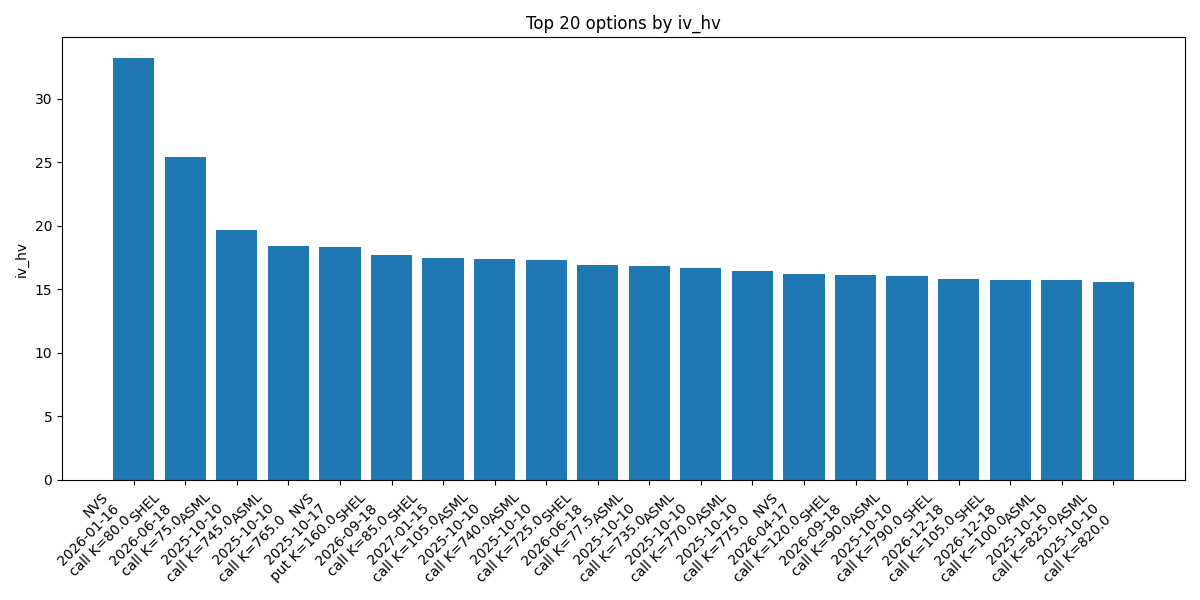

Source data for this figure (header and first rows):
ticker, expiry, type, strike, last, bid, ask, mid, iv, hv, extrinsic, theta
ASML, 2025-10-10, call, 745.0, 307.2, 0.0, 0.0, 307.2, 8.086, 0.4114, 49.87, -19813
ASML, 2025-10-10, call, 765.0, 286.5, 0.0, 0.0, 286.5, 7.589, 0.4114, 49.2, -19157
ASML, 2025-10-10, call, 825.0, 229.3, 0.0, 0.0, 229.3, 6.464, 0.4114, 52.05, -18194
ASML, 2025-10-10, call, 820.0, 231.5, 0.0, 0.0, 231.5, 6.394, 0.4114, 49.24, -17673
ASML, 2025-10-10, call, 855.0, 199.2, 0.0, 0.0, 199.2, 5.809, 0.4114, 51.9, -17165
ASML, 2025-10-10, call, 790.0, 255.1, 0.0, 0.0, 255.1, 6.603, 0.4114, 42.8, -16865
ASML, 2025-10-10, call, 770.0, 272.7, 0.0, 0.0, 272.7, 6.857, 0.4114, 40.43, -16700
ASML, 2025-10-10, call, 775.0, 267.7, 0.0, 0.0, 267.7, 6.753, 0.4114, 40.44, -16589
ASML, 2025-10-10, call, 865.0, 186.0, 0.0, 0.0, 186.0, 5.406, 0.4114, 48.7, -16083
ASML, 2025-10-10, call, 740.0, 298.1, 0.0, 0.0, 298.1, 7.141, 0.4114, 35.82, -16005
ASML, 2025-10-10, call, 815.0, 228.2, 0.0, 0.0, 228.2, 5.958, 0.4114, 40.95, -15741
ASML, 2025-10-10, call, 890.0, 163.0, 0.0, 0.0, 163.0, 4.993, 0.4114, 50.7, -15582
ASML, 2025-10-10, call, 725.0, 46.05, 302.4, 315.6, 309.0, 7.121, 0.4114, 31.7, -15018
ASML, 2025-10-10, call, 735.0, 41.77, 293.8, 304.3, 299.1, 6.919, 0.4114, 31.75, -14863
ASML, 2025-10-10, call, 785.0, 251, 0.0, 0.0, 251, 6.059, 0.4114, 33.69, -14484
ASML, 2025-10-10, put, 1170, 204.8, 0.0, 0.0, 204.8, 4.312, 0.4114, 37.1, -14405
ASML, 2025-10-10, call, 795.0, 239.6, 0.0, 0.0, 239.6, 5.757, 0.4114, 32.27, -13866
ASML, 2025-10-10, call, 780.0, 252.8, 0.0, 0.0, 252.8, 5.919, 0.4114, 30.48, -13651
ASML, 2025-10-10, call, 805.0, 228.8, 0.0, 0.0, 228.8, 5.508, 0.4114, 31.52, -13436
ASML, 2025-10-10, call, 810.0, 223.6, 0.0, 0.0, 223.6, 5.397, 0.4114, 31.33, -13272
SAP, 2025-10-17, put, 300.0, 31.3, 31.7, 34.4, 33.05, 0.6192, 0.2869, 6.87, -329.5
SAP, 2025-10-17, call, 230.0, 45.71, 0.0, 0.0, 45.71, 1.45, 0.2869, 1.89, -176.1
SAP, 2025-10-17, put, 270.0, 3.1, 0.0, 0.0, 3.1, 0.1371, 0.2869, 3.1, -199.2
SAP, 2025-12-19, put, 230.0, 2.22, 0.0, 0.0, 2.22, 0.0408, 0.2869, 2.22, -129.5
SAP, 2025-10-17, call, 250.0, 25.16, 0.0, 0.0, 25.16, 0.9244, 0.2869, 1.34, -103.2
SAP, 2025-10-17, call, 260.0, 16.21, 0.0, 0.0, 16.21, 0.7413, 0.2869, 2.39, -95.95
SAP, 2025-10-17, put, 260.0, 0.95, 0.0, 0.0, 0.95, 0.2391, 0.2869, 0.95, -101.8
SAP, 2025-12-19, call, 200.0, 81.0, 100.9, 104.5, 102.7, 2.439, 0.2869, 28.88, -44.31
SAP, 2025-11-21, put, 240.0, 2.21, 0.0, 0.0, 2.21, 0.1353, 0.2869, 2.21, -84.19
SAP, 2025-11-21, put, 210.0, 3.2, 0.0, 0.0, 3.2, 0.4699, 0.2869, 3.2, -71.37
SAP, 2025-12-19, call, 125.0, 161.9, 0.0, 0.0, 161.9, 3.76, 0.2869, 13.05, -3.067
SAP, 2026-01-16, put, 210.0, 2.2, 0.0, 0.0, 2.2, 0.08274, 0.2869, 2.2, -74.48
SAP, 2025-10-17, call, 270.0, 7.37, 0.0, 0.0, 7.37, 0.5139, 0.2869, 3.55, -66.29
SAP, 2025-10-17, call, 280.0, 2.65, 0.0, 0.0, 2.65, 0.4313, 0.2869, 2.65, -62.58
SAP, 2025-12-19, call, 155.0, 122.3, 128.4, 132.7, 130.6, 2.843, 0.2869, 11.73, -14.31
SAP, 2025-12-19, call, 130.0, 152.0, 0.0, 0.0, 152.0, 3.362, 0.2869, 8.18, -0.6658
SAP, 2025-11-21, put, 230.0, 1.87, 0.0, 0.0, 1.87, 0.2192, 0.2869, 1.87, -61.23
SAP, 2026-03-20, put, 180.0, 1.5, 0.0, 0.0, 1.5, 0.04954, 0.2869, 1.5, -62.72
SAP, 2026-06-18, put, 145.0, 0.3, 0.0, 0.0, 0.3, 0.007095, 0.2869, 0.3, -61.36
SAP, 2025-12-19, put, 220.0, 1.54, 0.0, 0.0, 1.54, 0.1198, 0.2869, 1.54, -54.81
SAN, 2025-12-19, call, 6.0, 4.15, 0.0, 0.0, 4.15, 4.431, 0.2961, 0.18, 5.281
SAN, 2026-03-20, call, 8.0, 2.25, 0.0, 0.0, 2.25, 3.74, 0.2961, 0.28, 4.204
SAN, 2025-12-19, call, 7.0, 3.2, 0.0, 0.0, 3.2, 3.426, 0.2961, 0.23, 3.834
SAN, 2025-10-17, call, 9.0, 1.48, 0.0, 0.0, 1.48, 2.3, 0.2961, 0.51, -13.29
SAN, 2025-10-17, call, 8.0, 2.09, 0.0, 0.0, 2.09, 2.421, 0.2961, 0.12, -7.734
SAN, 2026-03-20, call, 9.0, 1.44, 0.0, 0.0, 1.44, 2.697, 0.2961, 0.47, 2.693
SAN, 2025-12-19, call, 8.0, 2.2, 0.0, 0.0, 2.2, 2.588, 0.2961, 0.23, 2.888
SAN, 2028-01-21, call, 17.0, 0.01, 0.0, 0.0, 0.01, 2.166, 0.2961, 0.01, 0.02411
SAN, 2026-03-20, call, 10.0, 0.85, 0.0, 0.0, 0.85, 2.096, 0.2961, 0.85, 1.739
SAN, 2026-03-20, call, 11.0, 0.47, 0.0, 0.0, 0.47, 1.716, 0.2961, 0.47, 1.084
SAN, 2025-12-19, call, 9.0, 1.2, 0.0, 0.0, 1.2, 1.838, 0.2961, 0.23, 2.147
SAN, 2025-10-17, call, 13.0, 0.05, 0.0, 0.0, 0.05, 1.343, 0.2961, 0.05, -3.933
SAN, 2026-03-20, call, 12.0, 0.21, 0.0, 0.0, 0.21, 1.403, 0.2961, 0.21, 0.5723
SAN, 2026-03-20, call, 13.0, 0.15, 0.0, 0.0, 0.15, 1.343, 0.2961, 0.15, 0.4082
SAN, 2025-12-19, call, 10.0, 0.53, 0.0, 0.0, 0.53, 1.349, 0.2961, 0.53, 1.331
SAN, 2025-12-19, call, 13.0, 0.2, 0.0, 0.0, 0.2, 1.261, 0.2961, 0.2, 0.1983
SAN, 2025-10-17, call, 12.0, 0.05, 0.0, 0.0, 0.05, 1.081, 0.2961, 0.05, -3.2
SAN, 2025-10-17, put, 8.0, 0.05, 0.0, 0.0, 0.05, 0.8597, 0.2961, 0.05, -6.311
SAN, 2025-12-19, call, 12.0, 0.15, 0.0, 0.0, 0.15, 1.087, 0.2961, 0.15, 0.3437
SAN, 2025-11-21, call, 10.0, 0.42, 0.0, 0.0, 0.42, 1.124, 0.2961, 0.42, 1.11
... 40 more rows
